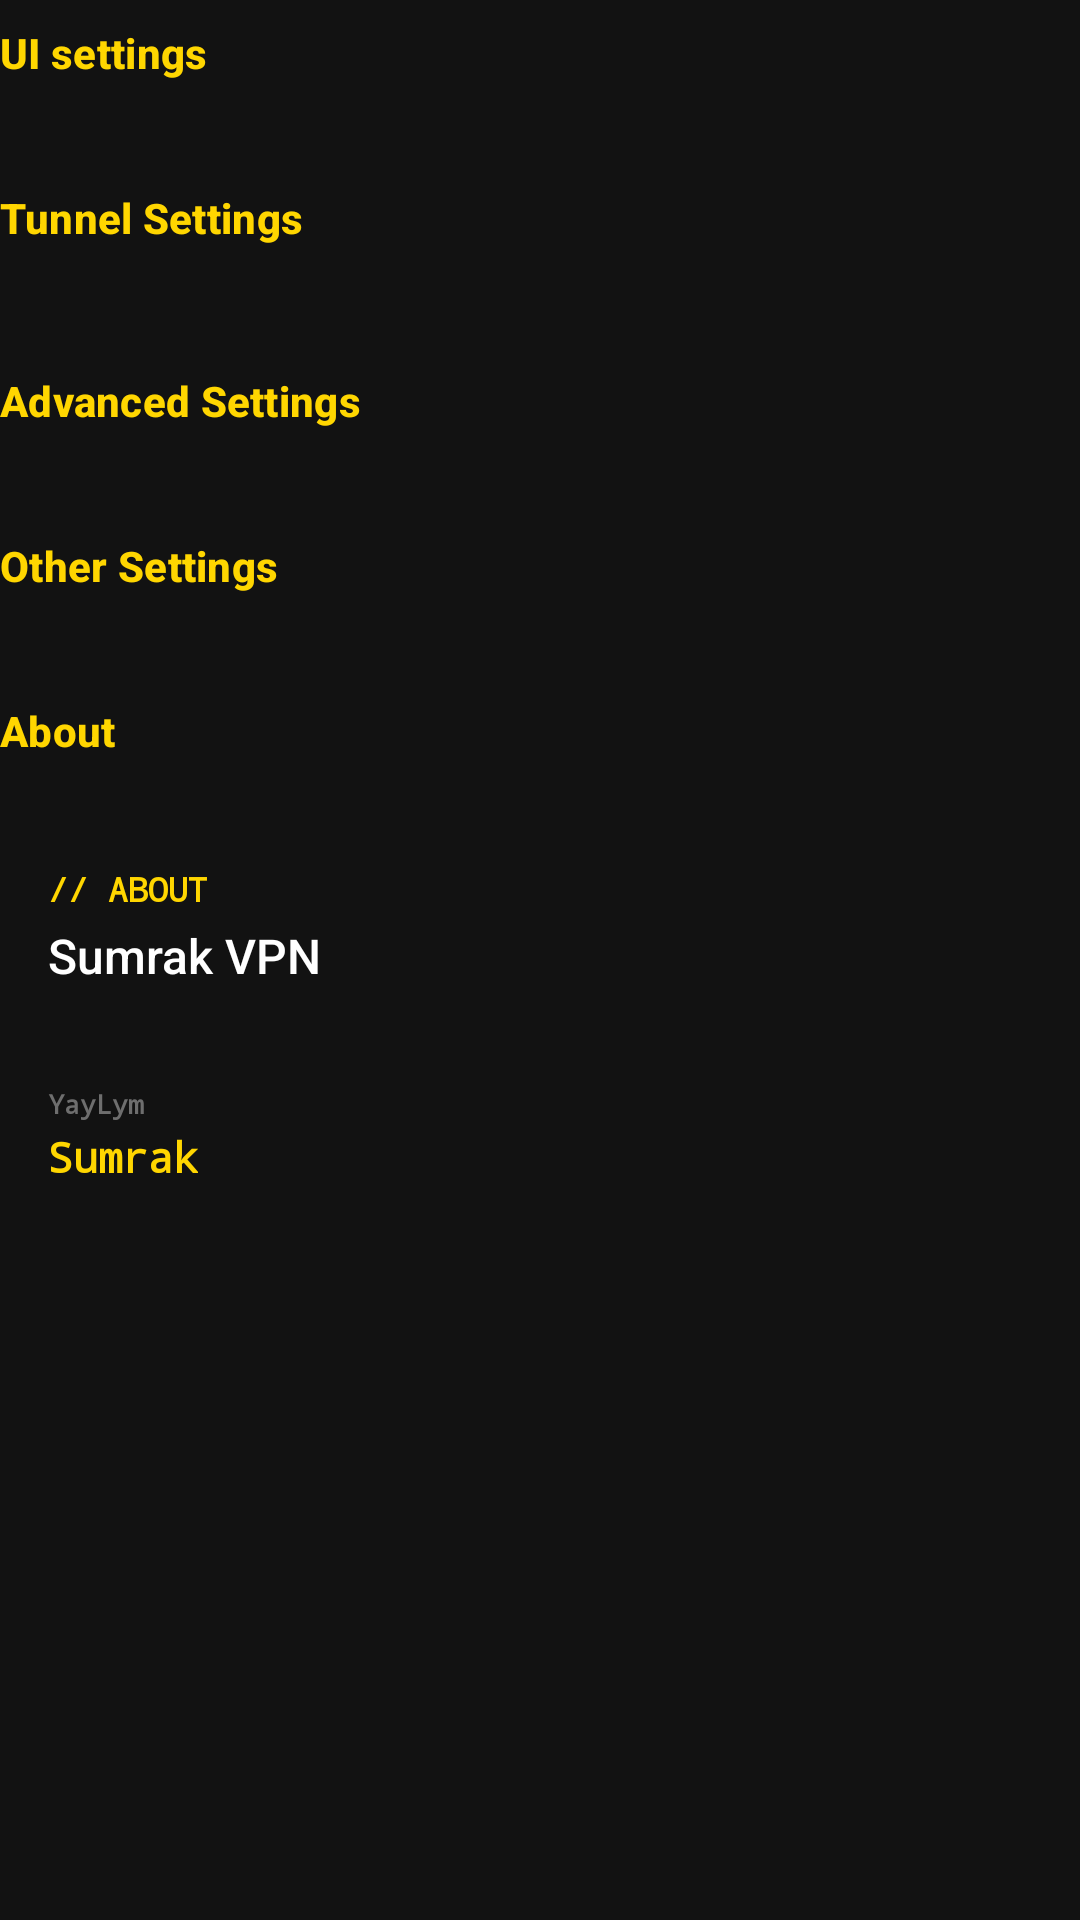

Produce the Android XML layout that renders to this screen, including the resource entries it uses.
<!-- AndroidManifest.xml: application theme AppThemeDayNight.NoActionBar -->
<!-- res/layout/fragment_happ_settings_scroll.xml -->
<?xml version="1.0" encoding="utf-8"?>
<androidx.core.widget.NestedScrollView xmlns:android="http://schemas.android.com/apk/res/android"
    android:id="@+id/scroll_settings"
    android:layout_width="match_parent"
    android:layout_height="match_parent"
    android:background="@color/happ_settings_bg"
    android:clipToPadding="false"
    android:fillViewport="true"
    android:paddingBottom="100dp">

    <LinearLayout
        android:layout_width="match_parent"
        android:layout_height="wrap_content"
        android:background="@color/happ_settings_fragment_bg"
        android:orientation="vertical">

        <TextView
            style="@style/TextAppearance.Happ.SettingsSection"
            android:layout_width="wrap_content"
            android:layout_height="wrap_content"
            android:layout_marginStart="@dimen/happ_activity_horizontal_margin"
            android:text="@string/title_ui_settings" />

        <LinearLayout
            android:id="@+id/section_ui"
            android:layout_width="match_parent"
            android:layout_height="wrap_content"
            android:orientation="vertical" />

        <TextView
            style="@style/TextAppearance.Happ.SettingsSection"
            android:layout_width="wrap_content"
            android:layout_height="wrap_content"
            android:layout_marginStart="@dimen/happ_activity_horizontal_margin"
            android:layout_marginTop="24dp"
            android:text="@string/title_tunnel" />

        <LinearLayout
            android:id="@+id/section_tunnel"
            android:layout_width="match_parent"
            android:layout_height="wrap_content"
            android:layout_marginTop="6dp"
            android:orientation="vertical" />

        <TextView
            style="@style/TextAppearance.Happ.SettingsSection"
            android:layout_width="wrap_content"
            android:layout_height="wrap_content"
            android:layout_marginStart="@dimen/happ_activity_horizontal_margin"
            android:layout_marginTop="24dp"
            android:text="@string/title_advanced" />

        <LinearLayout
            android:id="@+id/section_advanced"
            android:layout_width="match_parent"
            android:layout_height="wrap_content"
            android:orientation="vertical" />

        <TextView
            style="@style/TextAppearance.Happ.SettingsSection"
            android:layout_width="wrap_content"
            android:layout_height="wrap_content"
            android:layout_marginStart="@dimen/happ_activity_horizontal_margin"
            android:layout_marginTop="24dp"
            android:text="@string/title_other" />

        <LinearLayout
            android:id="@+id/section_other"
            android:layout_width="match_parent"
            android:layout_height="wrap_content"
            android:orientation="vertical" />

        <TextView
            style="@style/TextAppearance.Happ.SettingsSection"
            android:layout_width="wrap_content"
            android:layout_height="wrap_content"
            android:layout_marginStart="@dimen/happ_activity_horizontal_margin"
            android:layout_marginTop="24dp"
            android:text="@string/title_about" />

        <LinearLayout
            android:id="@+id/section_about"
            android:layout_width="match_parent"
            android:layout_height="wrap_content"
            android:orientation="vertical" />

        <include
            android:id="@+id/settings_about_footer"
            layout="@layout/include_settings_about_footer"
            android:layout_width="match_parent"
            android:layout_height="wrap_content"
            android:layout_marginTop="16dp"
            android:layout_marginHorizontal="@dimen/happ_activity_horizontal_margin" />
    </LinearLayout>
</androidx.core.widget.NestedScrollView>
<!-- res/layout/include_settings_about_footer.xml (included above) -->
<?xml version="1.0" encoding="utf-8"?>
<LinearLayout xmlns:android="http://schemas.android.com/apk/res/android"
    android:id="@+id/about_block"
    android:layout_width="match_parent"
    android:layout_height="wrap_content"
    android:background="@drawable/bg_sumrax_text_on_main"
    android:clickable="true"
    android:focusable="true"
    android:foreground="?attr/selectableItemBackground"
    android:orientation="vertical"
    android:padding="@dimen/padding_spacing_dp16">

    <TextView
        android:layout_width="wrap_content"
        android:layout_height="wrap_content"
        android:fontFamily="monospace"
        android:text="@string/sumrax_about_label"
        android:textColor="@color/sumrax_accent"
        android:textSize="11sp"
        android:textStyle="bold" />

    <TextView
        android:layout_width="wrap_content"
        android:layout_height="wrap_content"
        android:layout_marginTop="4dp"
        android:fontFamily="sans-serif-medium"
        android:text="@string/sumrax_about_app_name"
        android:textColor="@color/sumrax_text_primary"
        android:textSize="16sp" />

    <TextView
        android:id="@+id/tv_about_version"
        android:layout_width="wrap_content"
        android:layout_height="wrap_content"
        android:layout_marginTop="4dp"
        android:fontFamily="monospace"
        android:textColor="@color/sumrax_text_tertiary"
        android:textSize="12sp" />

    <TextView
        android:layout_width="wrap_content"
        android:layout_height="wrap_content"
        android:layout_marginTop="@dimen/padding_spacing_dp12"
        android:fontFamily="monospace"
        android:text="@string/sumrax_nav_coder"
        android:textColor="@color/sumrax_text_tertiary"
        android:textSize="9sp"
        android:textStyle="bold" />

    <TextView
        android:id="@+id/tv_about_author"
        android:layout_width="wrap_content"
        android:layout_height="wrap_content"
        android:layout_marginTop="2dp"
        android:fontFamily="monospace"
        android:text="@string/sumrax_coder_name"
        android:textColor="@color/sumrax_accent"
        android:textSize="14sp"
        android:textStyle="bold" />
</LinearLayout>
<!-- resources referenced by this layout -->
<resources>
  <color name="happ_settings_bg">@color/sumrax_bg_secondary</color>
  <color name="happ_settings_fragment_bg">@android:color/transparent</color>
  <color name="sumrax_accent">#FFD600</color>
  <color name="sumrax_text_primary">#FFFFFF</color>
  <color name="sumrax_text_tertiary">#6E6E6E</color>
  <dimen name="padding_spacing_dp12">12dp</dimen>
  <dimen name="padding_spacing_dp16">16dp</dimen>
  <string name="sumrax_about_app_name">Sumrak VPN</string>
  <string name="sumrax_about_label">// ABOUT</string>
  <string name="sumrax_coder_name" translatable="false">Sumrak</string>
  <string name="sumrax_nav_coder" translatable="false">YayLym</string>
  <string name="title_about">About</string>
  <string name="title_advanced">Advanced Settings</string>
  <string name="title_other">Other Settings</string>
  <string name="title_tunnel">Tunnel Settings</string>
  <string name="title_ui_settings">UI settings</string>
  <style name="AppThemeDayNight.NoActionBar" parent="AppThemeDayNight">
          <item name="windowActionBar">false</item>
          <item name="windowNoTitle">true</item>
      </style>
  <color name="sumrax_bg_secondary">#121212</color>
  <!-- drawable bg_sumrax_hover_main (drawable) -->
  <?xml version="1.0" encoding="utf-8"?>
  <shape xmlns:android="http://schemas.android.com/apk/res/android"
      android:shape="rectangle">
      <solid android:color="@color/sumrax_ui_hover_main" />
  </shape>
  <style name="AppThemeDayNight" parent="AppThemeBase">
          <item name="android:windowLightStatusBar">true</item>
          <item name="android:windowLightNavigationBar" tools:targetApi="27">true</item>
      </style>
  <color name="sumrax_ui_hover_main">@color/sumrax_accent_alpha_20</color>
  <color name="sumrax_accent_alpha_20">#33FFD600</color>
  <color name="md_theme_primary">#FFD600</color>
  <color name="md_theme_onPrimary">#0A0A0A</color>
  <color name="md_theme_primaryContainer">#332B00</color>
  <color name="md_theme_onPrimaryContainer">#4A3D00</color>
  <color name="md_theme_secondary">#FFC400</color>
  <color name="md_theme_onSecondary">#0A0A0A</color>
  <color name="md_theme_secondaryContainer">#2A2200</color>
  <color name="md_theme_onSecondaryContainer">#4A3D00</color>
  <color name="md_theme_tertiary">#FFD600</color>
  <color name="md_theme_onTertiary">#0A0A0A</color>
  <color name="md_theme_tertiaryContainer">#221F00</color>
  <color name="md_theme_onTertiaryContainer">#4A3D00</color>
  <color name="md_theme_error">#FF5252</color>
  <color name="md_theme_onError">#FFFFFF</color>
  <color name="md_theme_errorContainer">#2A1010</color>
  <color name="md_theme_onErrorContainer">#5C0A1C</color>
  <color name="md_theme_surface">#121212</color>
  <color name="md_theme_onSurface">#FFFFFF</color>
  <color name="md_theme_surfaceVariant">#1A1A1A</color>
  <color name="md_theme_onSurfaceVariant">#B0B0B0</color>
  <color name="md_theme_inverseSurface">#FFFFFF</color>
  <color name="md_theme_inverseOnSurface">#0A0A0A</color>
  <color name="md_theme_background">#0A0A0A</color>
  <color name="md_theme_onBackground">#FFFFFF</color>
  <color name="md_theme_outline">#333333</color>
  <color name="md_theme_outlineVariant">#222222</color>
  <color name="md_theme_inversePrimary">#FFD600</color>
  <color name="sumrax_bg">#0A0A0A</color>
  <style name="SumraX.Toolbar" parent="Widget.Material3.Toolbar">
          <item name="android:background">@drawable/bg_glass_toolbar</item>
          <item name="titleTextColor">@color/sumrax_text_primary</item>
          <item name="subtitleTextColor">@color/sumrax_text_secondary</item>
          <item name="android:elevation">0dp</item>
      </style>
  <color name="sumrax_text_secondary">#B0B0B0</color>
  <color name="sumrax_nav_selected_bg">#221F00</color>
  <dimen name="padding_spacing_dp8">8dp</dimen>
  <color name="sumrax_glass_stroke">#333333</color>
  <color name="sumrax_border_glow">#FFD600</color>
</resources>
